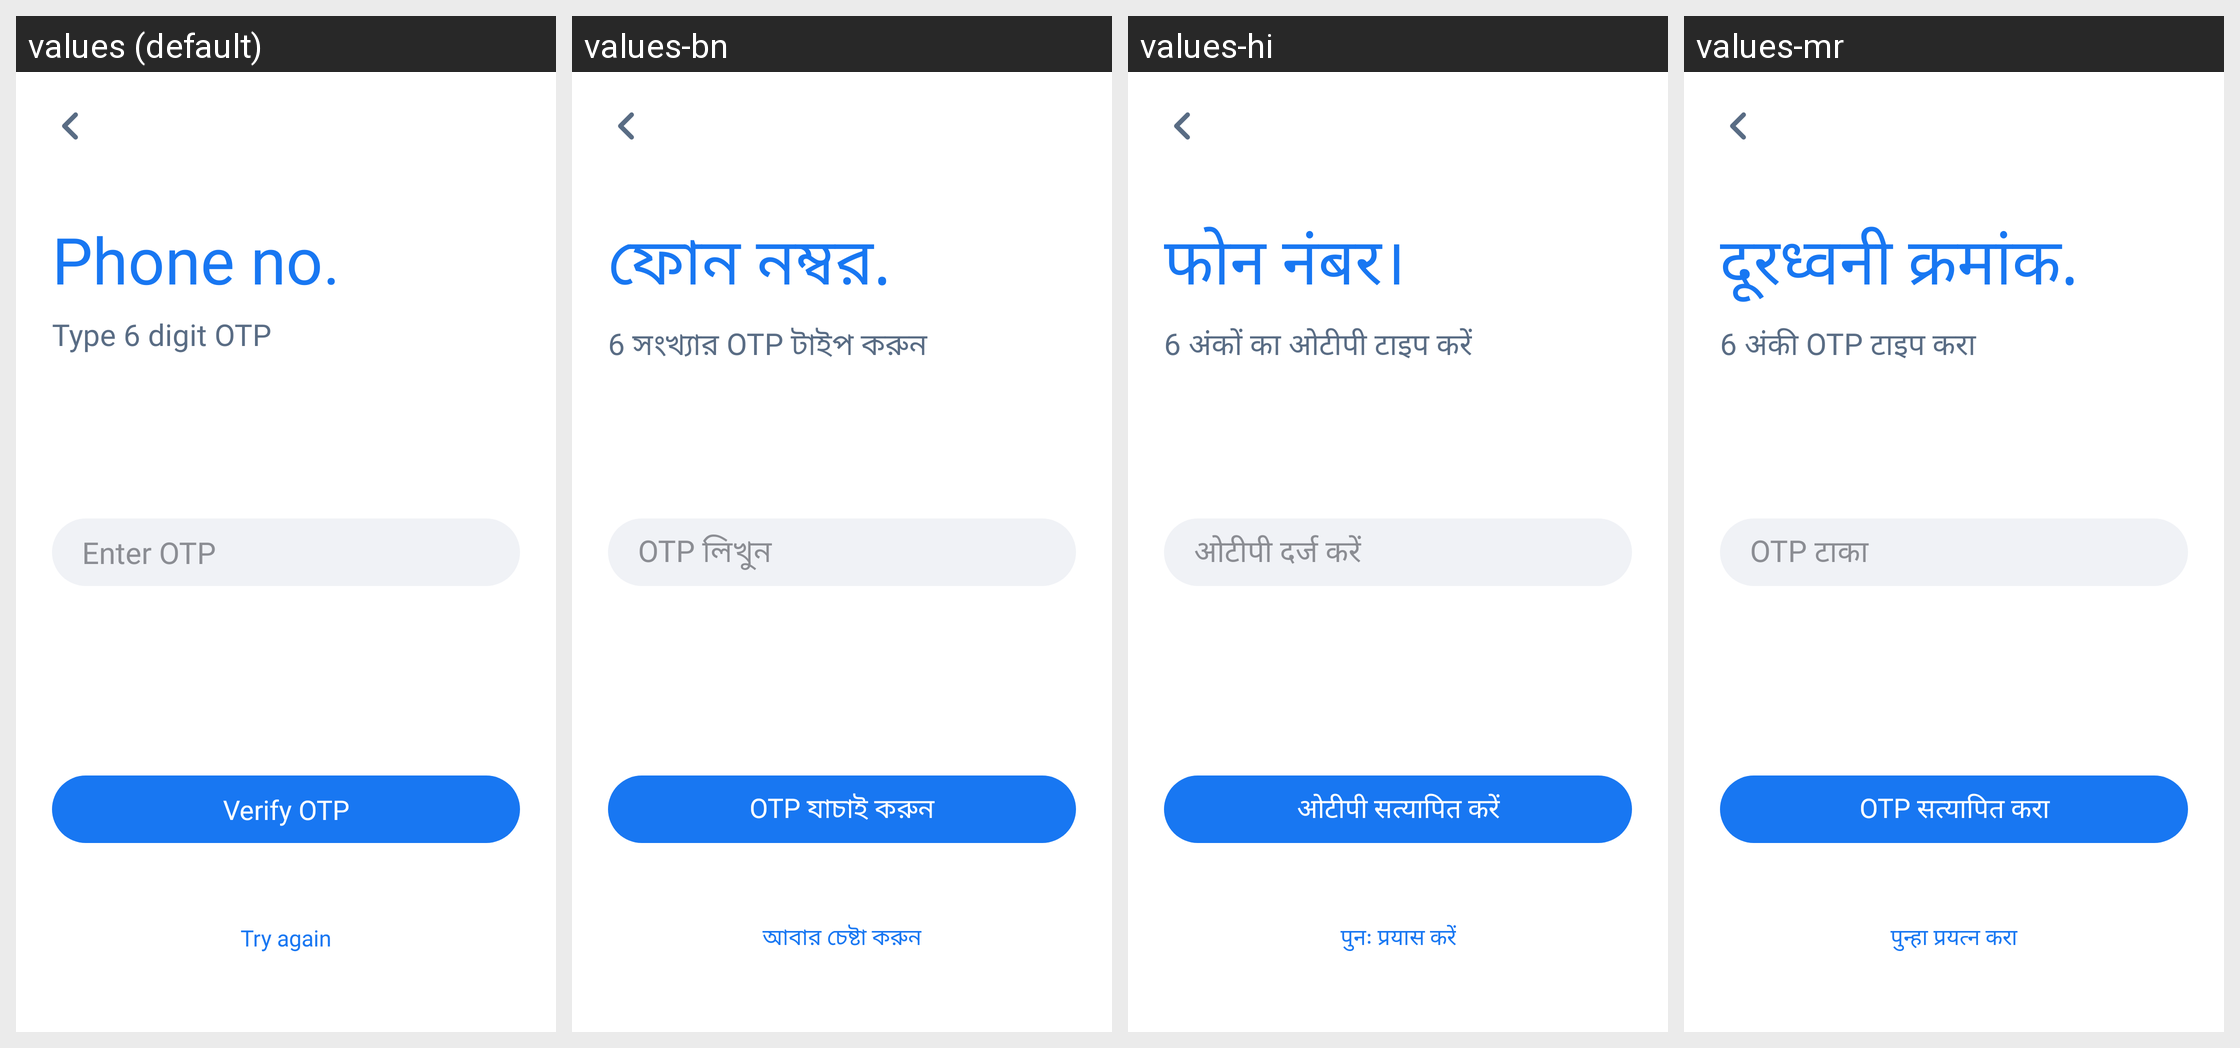

Locale-by-locale string values for the Android screen shown in this grid:
Android screen res/layout/activity_verify_o_t_p.xml rendered under 4 locales, left to right: values (default), values-bn, values-hi, values-mr. Device: Nexus 5 (rendered at 1080×1920; each locale shown at half size, 540×960, under a caption strip naming it); theme AppTheme.
Other locales in the repository, not shown: values-am, values-ar, values-de, values-es, values-fr, values-ha, values-ig, values-it, values-ja, values-ko, values-nl, values-om, values-pt, values-ru, values-sn, values-sw, values-ta, values-te, values-tr, values-ur, values-vi, values-yo, values-zh, values-zu.
Strings drawn on this screen, with the default value and each locale's value (text and hints the layout hard-codes, and strings that could not be matched under every locale, appear in the picture but are not listed):

phone_no
  values: Phone no.
  values-bn: ফোন নম্বর.
  values-hi: फोन नंबर।
  values-mr: दूरध्वनी क्रमांक.

type_6_digit_otp
  values: Type 6 digit OTP
  values-bn: 6 সংখ্যার OTP টাইপ করুন
  values-hi: 6 अंकों का ओटीपी टाइप करें
  values-mr: 6 अंकी OTP टाइप करा

enter_otp
  values: Enter OTP
  values-bn: OTP লিখুন
  values-hi: ओटीपी दर्ज करें
  values-mr: OTP टाका

verify_otp
  values: Verify OTP
  values-bn: OTP যাচাই করুন
  values-hi: ओटीपी सत्यापित करें
  values-mr: OTP सत्यापित करा

try_again
  values: Try again
  values-bn: আবার চেষ্টা করুন
  values-hi: पुनः प्रयास करें
  values-mr: पुन्हा प्रयत्न करा
